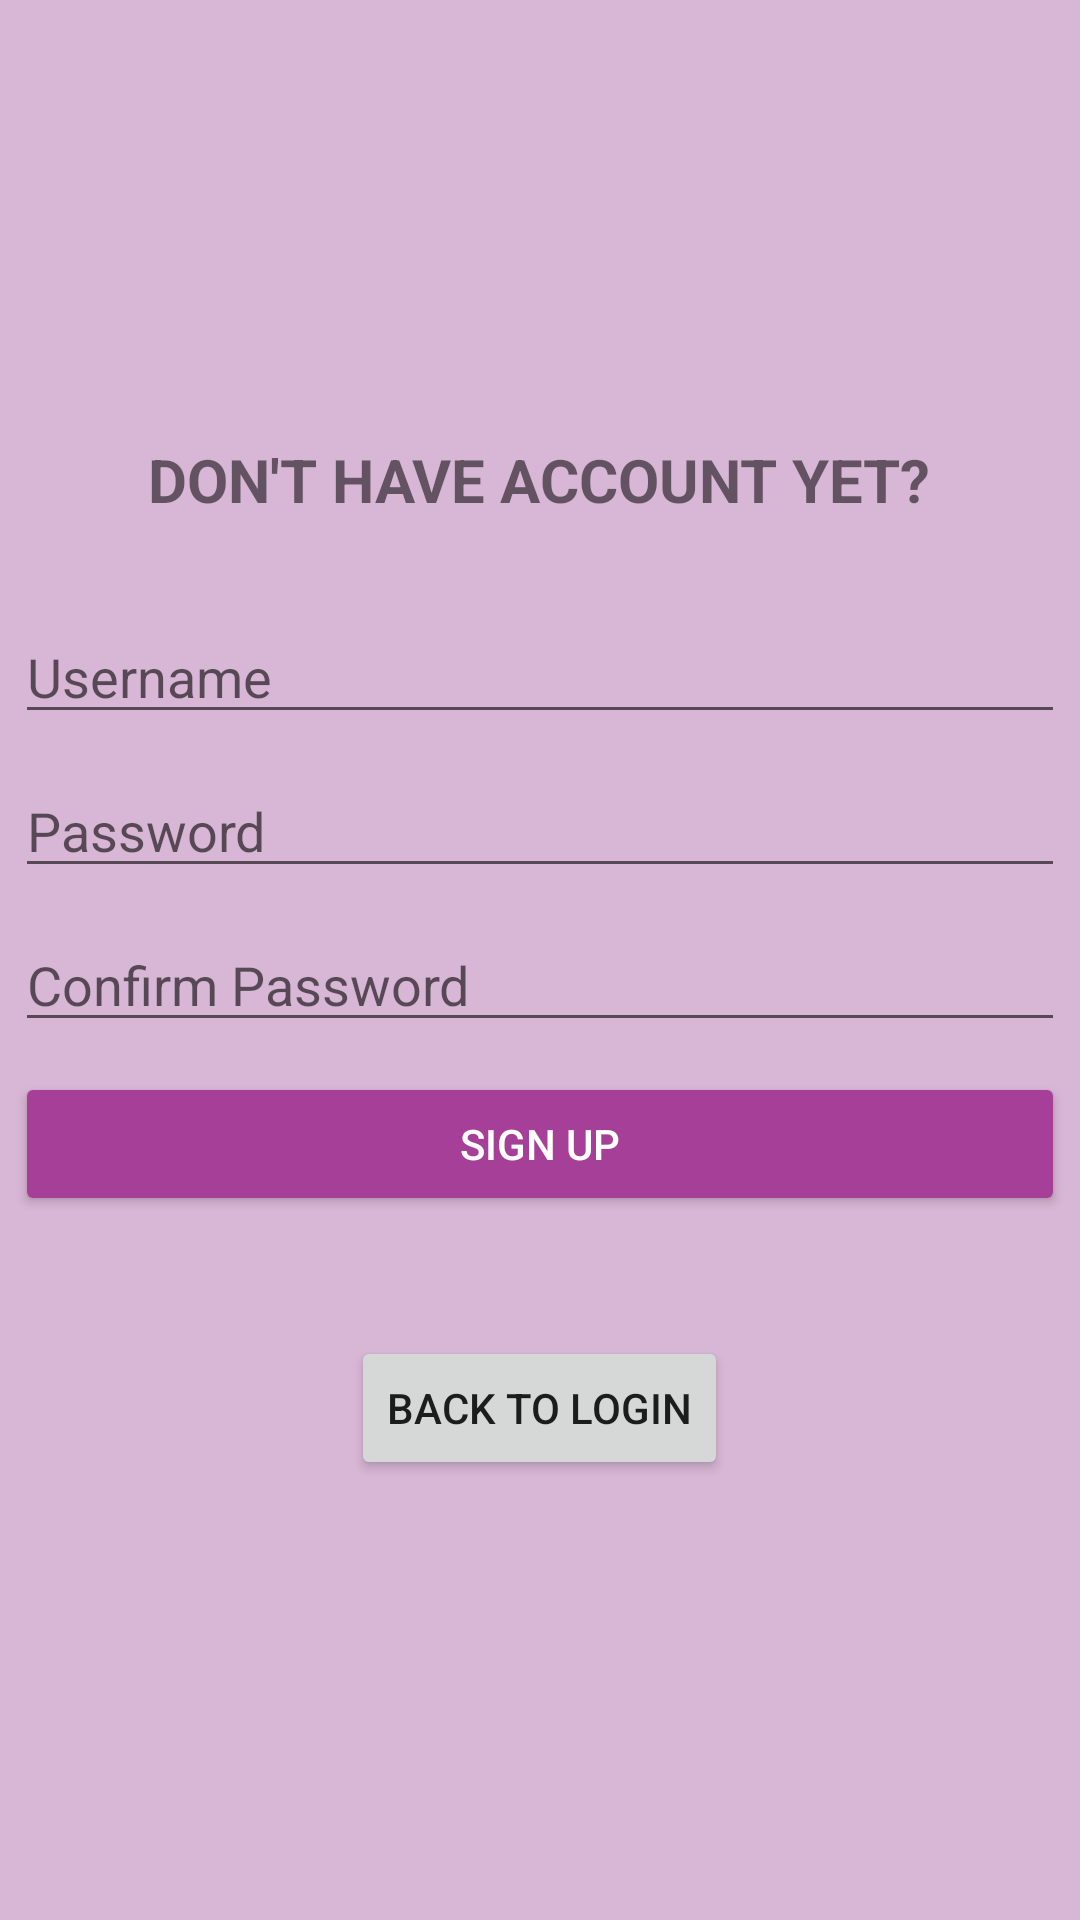

Reconstruct the res/layout file that produces this screen, plus the resources it refers to.
<!-- AndroidManifest.xml: application theme Theme.TubesEhouseware -->
<!-- res/layout/activity_signup.xml -->
<?xml version="1.0" encoding="utf-8"?>
<LinearLayout xmlns:android="http://schemas.android.com/apk/res/android"
    xmlns:app="http://schemas.android.com/apk/res-auto"
    xmlns:tools="http://schemas.android.com/tools"
    android:layout_width="match_parent"
    android:layout_height="match_parent"
    android:orientation="vertical"
    android:gravity="center"
    android:background="#d8b6d5"
    tools:context=".SignupActivity">

    <TextView
        android:layout_width="wrap_content"
        android:layout_height="wrap_content"
        android:text="DON'T HAVE ACCOUNT YET?"
        android:layout_margin="30dp"
        android:textStyle="bold"
        android:textSize="20sp"
        />
    <EditText
        android:id="@+id/teksUnameSignup"
        android:layout_width="350dp"
        android:layout_height="wrap_content"
        android:layout_marginBottom="10dp"
        android:hint="Username"
        android:inputType="textPersonName"
        />
    <EditText
        android:id="@+id/teksPasswordSignup"
        android:layout_width="350dp"
        android:layout_height="wrap_content"
        android:layout_marginBottom="10dp"
        android:hint="Password"
        android:inputType="textPassword"
        />
    <EditText
        android:id="@+id/teksConfirmPassword"
        android:layout_width="350dp"
        android:layout_height="wrap_content"
        android:layout_marginBottom="10dp"
        android:hint="Confirm Password"
        android:inputType="textPassword"
        />
    <Button
        android:id="@+id/btnSignupSignup"
        android:layout_width="350dp"
        android:layout_height="wrap_content"
        android:text="SIGN UP"
        android:layout_marginBottom="10dp"
        style="@style/Widget.AppCompat.Button.Colored"
        />
    <Button
        android:id="@+id/btnLoginSignup"
        android:layout_width="wrap_content"
        android:layout_height="wrap_content"
        android:text="Back to Login"
        android:layout_margin="30dp"
        />
</LinearLayout>
<!-- resources referenced by this layout -->
<resources>
  <style name="Theme.TubesEhouseware" parent="Theme.MaterialComponents.DayNight.DarkActionBar">
          
          <item name="colorPrimary">@color/purple_500</item>
          <item name="colorPrimaryVariant">@color/purple_700</item>
          <item name="colorOnPrimary">@color/white</item>
          
          <item name="colorSecondary">@color/teal_200</item>
          <item name="colorSecondaryVariant">@color/teal_700</item>
          <item name="colorOnSecondary">@color/black</item>
          
          <item name="android:statusBarColor" tools:targetApi="l">?attr/colorPrimaryVariant</item>
          
      </style>
  <color name="purple_500">#A53F97</color>
  <color name="purple_700">#FF3700B3</color>
  <color name="white">#FFFFFFFF</color>
  <color name="teal_200">#A53F97</color>
  <color name="teal_700">#FF018786</color>
  <color name="black">#FF000000</color>
</resources>
